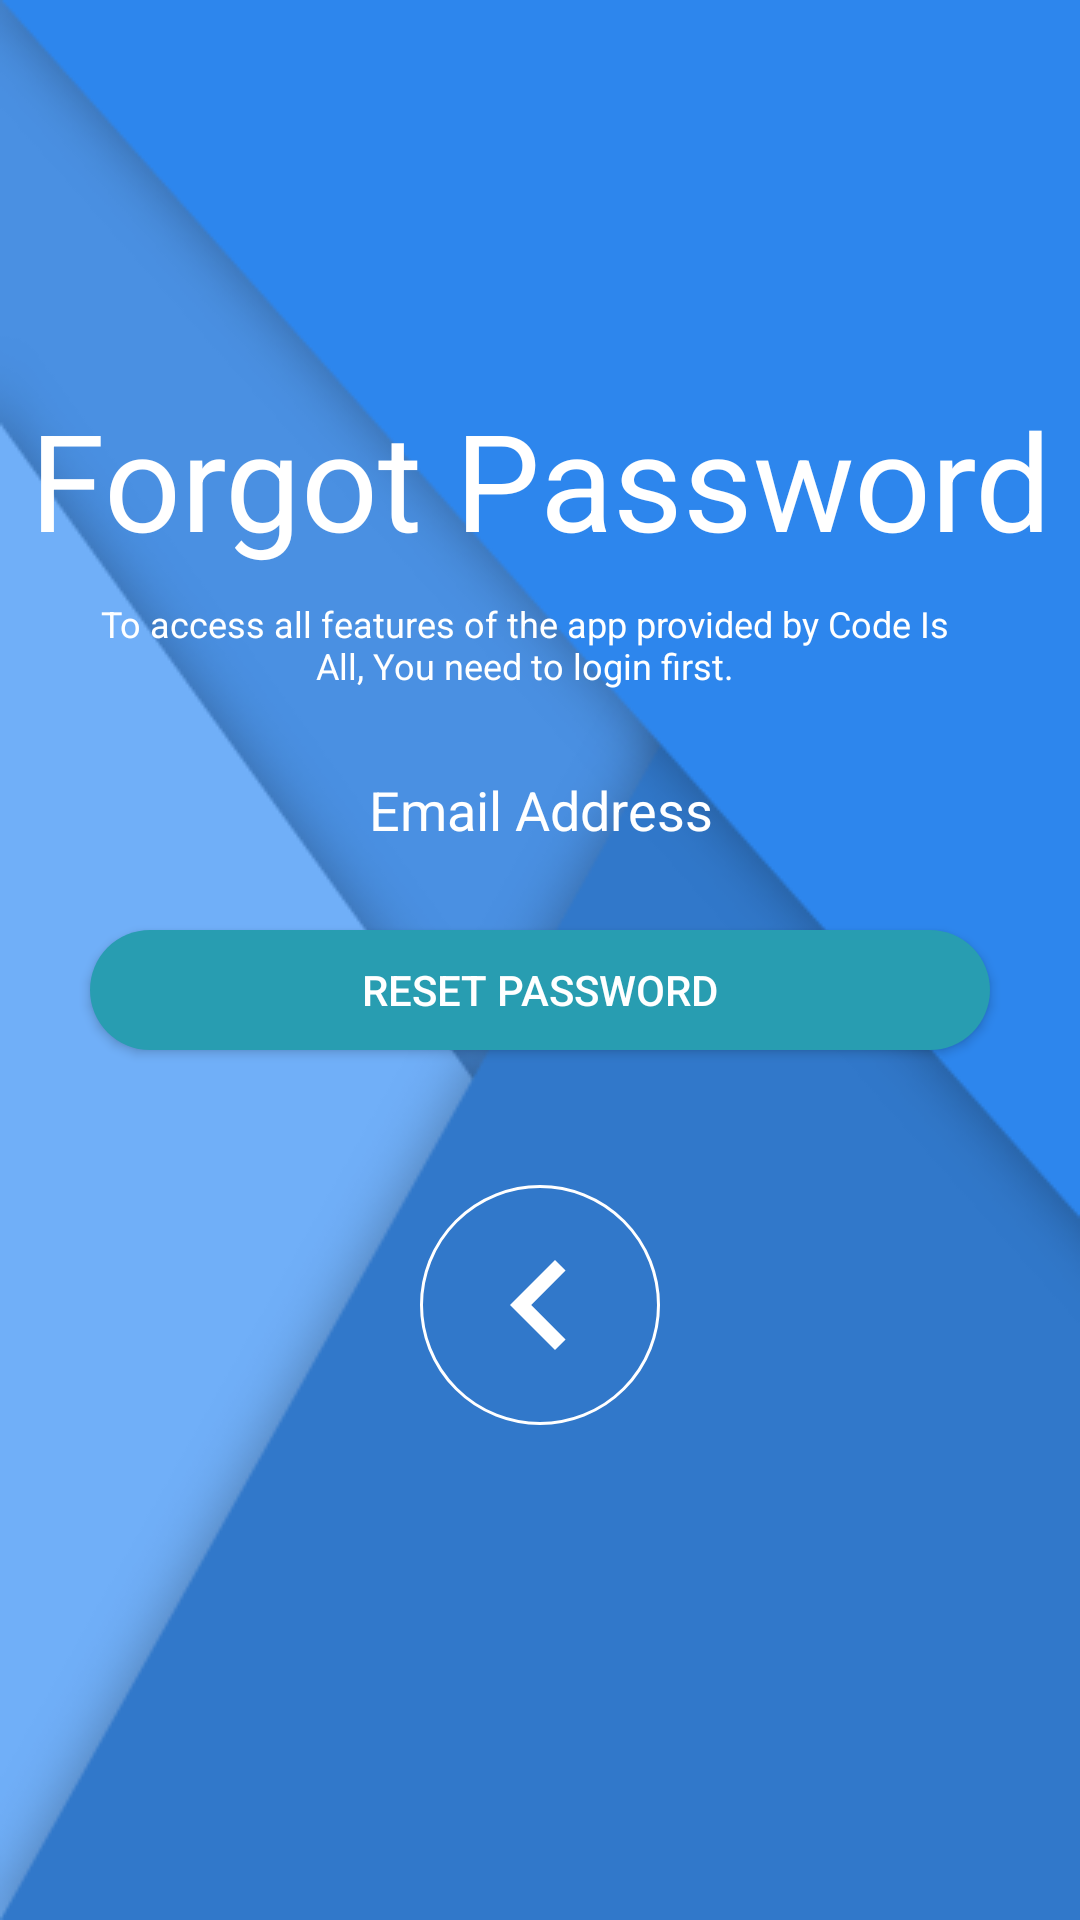

The Android layout XML behind this screen, and the referenced resources:
<!-- AndroidManifest.xml: application theme AppTheme -->
<!-- res/layout/forgot_password_activity.xml -->
<?xml version="1.0" encoding="utf-8"?>
<LinearLayout xmlns:android="http://schemas.android.com/apk/res/android"
    xmlns:tools="http://schemas.android.com/tools"
    android:id="@+id/activity_main"
    android:layout_width="match_parent"
    android:gravity="center"
    android:background="@drawable/bg"
    android:orientation="vertical"
    android:layout_height="match_parent">

    <TextView
        android:layout_width="match_parent"
        android:layout_height="wrap_content"
        android:text="Forgot Password"
        android:textColor="#FFFFFF"
        android:gravity="center"
        android:textSize="45sp"/>

    <TextView
        android:layout_width="match_parent"
        android:layout_height="wrap_content"
        android:text="To access all features of the app provided by Code Is All, You need to login first."
        android:textColor="#FFFFFF"
        android:gravity="center"
        android:textSize="12sp"
        android:layout_marginTop="10dp"
        android:layout_marginBottom="10dp"
        android:layout_marginLeft="30dp"
        android:layout_marginRight="35dp"/>

    <EditText
        android:layout_width="300dp"
        android:layout_height="40dp"
        android:background="@drawable/rounded_edit_text"
        android:hint="Email Address"
        android:layout_margin="10dp"
        android:inputType="text"
        android:textColor="#FFFFFF"
        android:textColorHint="#FFFFFF"
        android:gravity="center"/>


    <Button
        android:id="@+id/btn_resetPassword"
        android:layout_width="300dp"
        android:layout_height="40dp"
        android:layout_margin="10dp"
        android:text="Reset Password"
        android:textColor="#FFFFFF"
        android:background="@drawable/rounded_button_main"/>

    <RelativeLayout
        android:layout_width="match_parent"
        android:layout_height="150dp"
        android:gravity="center"
        android:orientation="horizontal">
        <Button
            android:id="@+id/btn_back"
            android:layout_width="80dp"
            android:layout_height="80dp"
            android:background="@drawable/button_states" />
    </RelativeLayout>



</LinearLayout>
<!-- resources referenced by this layout -->
<resources>
  <!-- drawable bg: png bitmap (drawable, 41687 bytes) -->
  <!-- drawable button_states (drawable) -->
  <?xml version="1.0" encoding="utf-8"?>
  <layer-list xmlns:android="http://schemas.android.com/apk/res/android">
      <item>
          <shape
              xmlns:android="http://schemas.android.com/apk/res/android"
              android:shape="oval">
  
              
              <stroke
                  android:width="1dp"
                  android:color="#FFFFFF"
                  />
              <size
                  android:width="40dp"
                  android:height="40dp"/>
          </shape>
      </item>
      <item android:drawable="@drawable/ic_navigate_before_black_24dp"
          android:top="8dp"
          android:bottom="8dp"
          android:left="8dp"
          android:right="8dp"
          android:gravity="center"/>
  </layer-list>
  <!-- drawable rounded_button_main (drawable) -->
  <?xml version="1.0" encoding="utf-8"?>
  <selector xmlns:android="http://schemas.android.com/apk/res/android">
      <item>
          <shape android:shape="rectangle">
              <solid android:color="#289DB1"/>
              <corners android:radius="30dp" />
          </shape>
      </item>
  </selector>
  <style name="AppTheme" parent="Theme.AppCompat.Light.NoActionBar">
          
          <item name="colorPrimary">@color/colorPrimary</item>
          <item name="colorPrimaryDark">@color/colorPrimaryDark</item>
          <item name="colorAccent">@color/colorAccent</item>
  
          <item name="android:textColorHint">@color/White</item>
      </style>
  <!-- drawable ic_navigate_before_black_24dp (drawable) -->
  <vector android:height="60dp" android:viewportHeight="24.0"
      android:viewportWidth="24.0" android:width="60dp" xmlns:android="http://schemas.android.com/apk/res/android">
      <path android:fillColor="#FFFFFF" android:pathData="M15.41,7.41L14,6l-6,6 6,6 1.41,-1.41L10.83,12z"/>
  </vector>
  <color name="colorPrimary">#3F51B5</color>
  <color name="colorPrimaryDark">#303F9F</color>
  <color name="colorAccent">#FF4081</color>
  <color name="White">#FFFFFF</color>
</resources>
